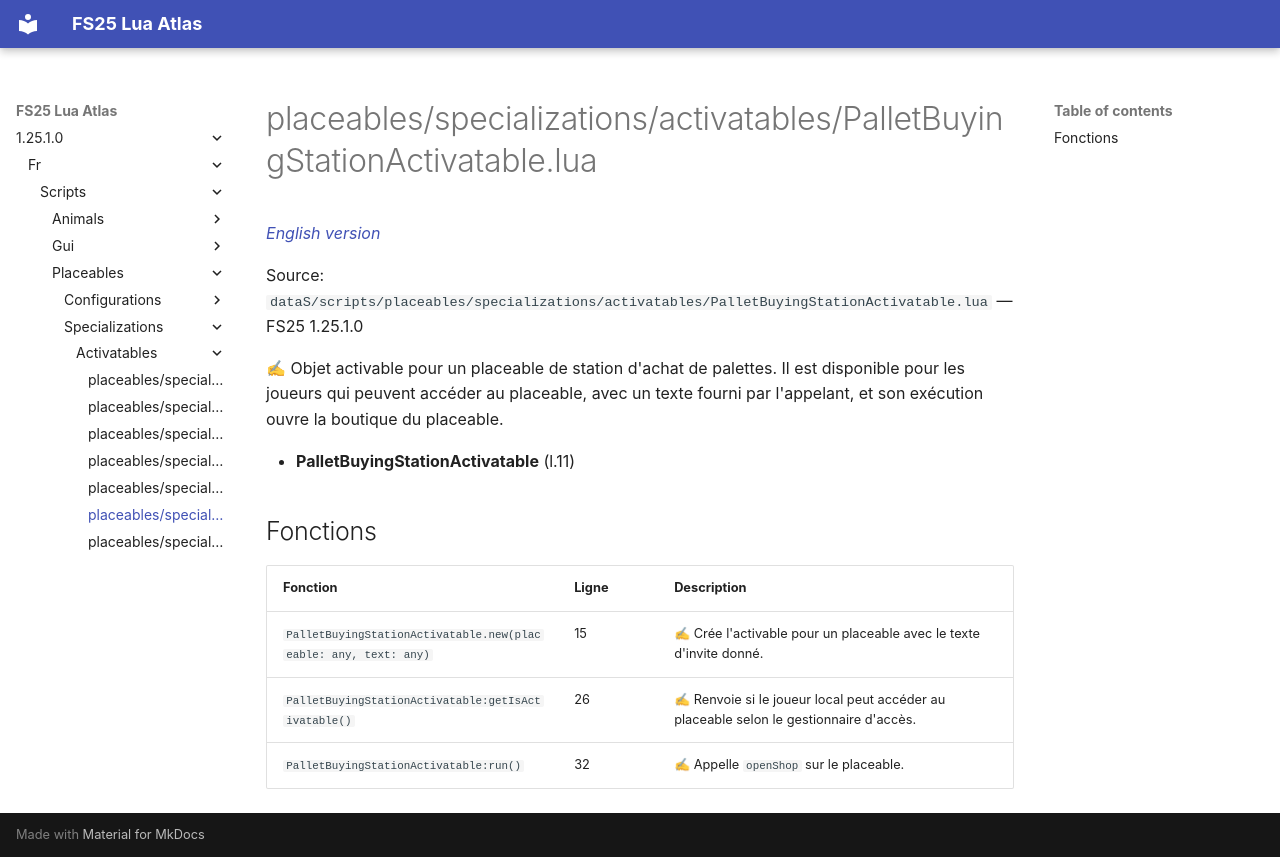

repository: Tim0219800/fs25-lua-atlas · page: 1.25.1.0/fr/scripts/placeables/specializations/activatables/PalletBuyingStationActivatable.html · generator: mkdocs

# placeables/specializations/activatables/PalletBuyingStationActivatable.lua

*[English version](../../../../../scripts/placeables/specializations/activatables/PalletBuyingStationActivatable.md)*

Source: `dataS/scripts/placeables/specializations/activatables/PalletBuyingStationActivatable.lua` — FS25 1.25.1.0

✍ Objet activable pour un placeable de station d'achat de palettes. Il est disponible pour les joueurs qui peuvent accéder au placeable, avec un texte fourni par l'appelant, et son exécution ouvre la boutique du placeable.

- **PalletBuyingStationActivatable** (l.11)

## Fonctions

| Fonction | Ligne | Description |
|---|---|---|
| `PalletBuyingStationActivatable.new(placeable: any, text: any)` | 15 | ✍ Crée l'activable pour un placeable avec le texte d'invite donné. |
| `PalletBuyingStationActivatable:getIsActivatable()` | 26 | ✍ Renvoie si le joueur local peut accéder au placeable selon le gestionnaire d'accès. |
| `PalletBuyingStationActivatable:run()` | 32 | ✍ Appelle `openShop` sur le placeable. |
